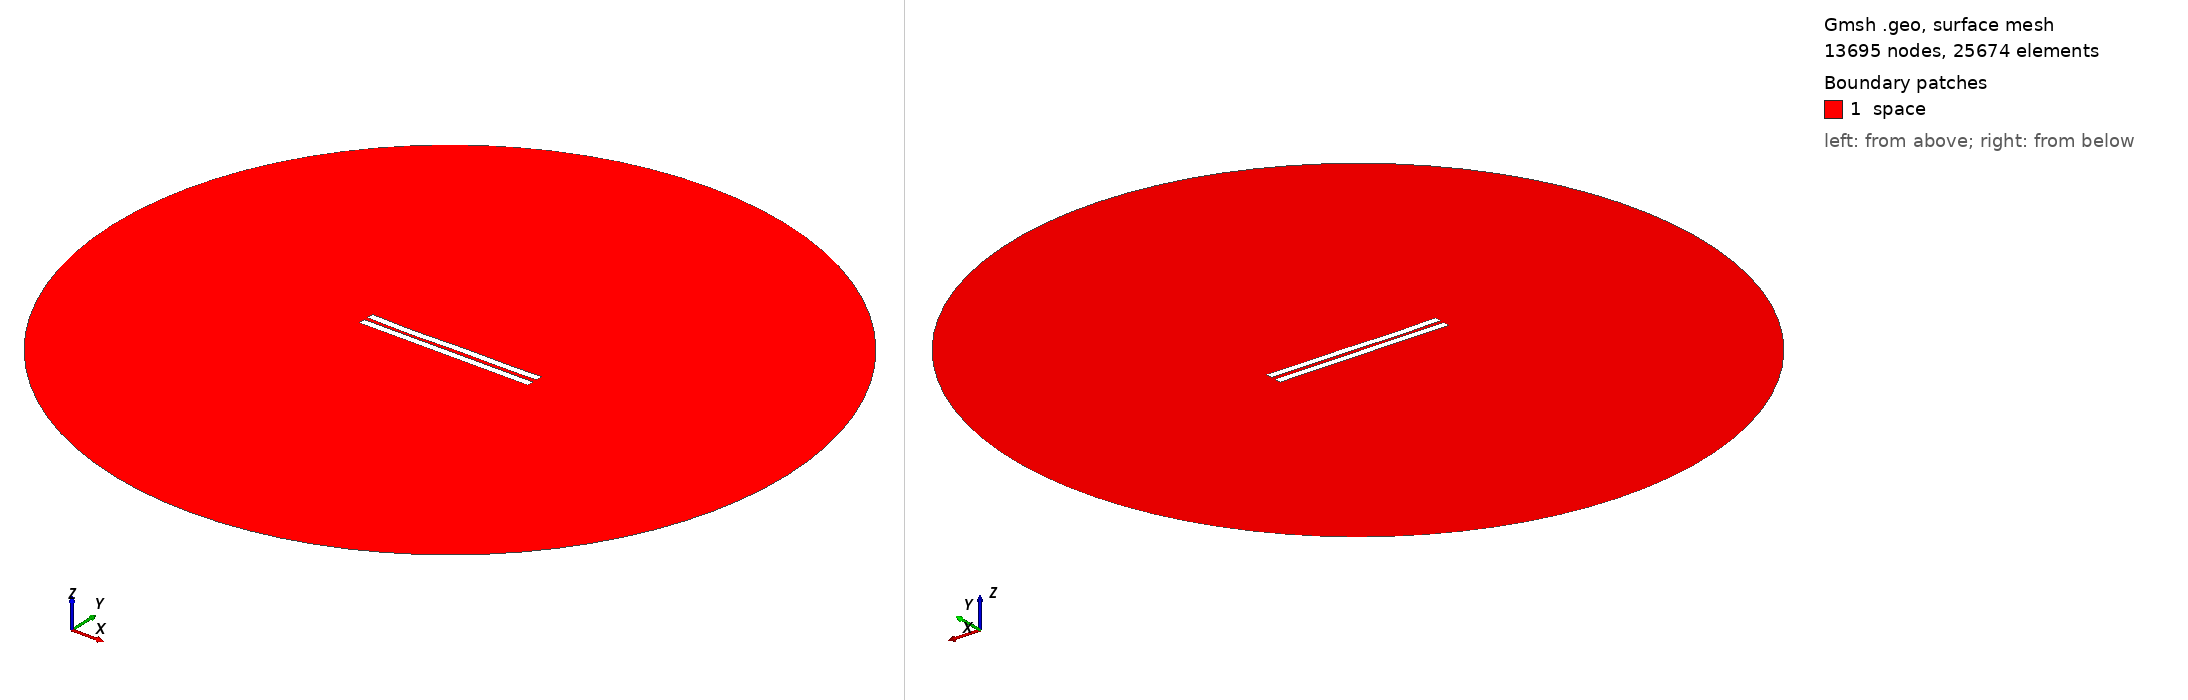

Gmsh geometry script, surface-meshed: 13695 nodes, 25674 surface elements. Boundary patches (legend numbers): 1 space. Left view from above one corner, right view from below the opposite corner. Legend entries are the model's physical surfaces. The drawing asked Gmsh for element sizes between 1% and 20% of the model's largest extent; the script's own settings can give other sizes.

=== 2751.geo (drawn) ===
//---------------------------------------
// Geometry kernel
//---------------------------------------

SetFactory("OpenCASCADE");



//---------------------------------------
// Parameters of the geometry
//---------------------------------------

// Overetch of the upper plate
overetch = 0.0;

// Distance between the plates
distance = 2.5;

// Discretization over the x axis (for the deformation)
nx = 50; 

// Length of the plate
L = 100 - overetch; 

// Number of modes
n = 4; 

// 1st mode coefficient
coeff(1) = 0.0;
beta(1) = 0.596864 * 3.1415926535 / L;

// 2nd mode coefficient
coeff(2) = -0.15;
beta(2) = 1.49418 * 3.1415926535 / L;

// 3rd mode coefficient
coeff(3) = -0.15;
beta(3) = 2.50025 * 3.1415926535 / L;

// 4th mode coefficient
coeff(4) = -0.15;
beta(4) = 3.49999 * 3.1415926535 / L;



//---------------------------------------
// Upper plate (deformed rectangle)
//---------------------------------------

// Coordiantes of the upper plate
xmin = -50;
xmax = 50 - overetch;

// Height of the upper plate
yheight = 4 - 2 * overetch;

// Indexes of the points
UpperID[] = {};
LowerID[] = {};
LeftID[] = {};
RightID[] = {};

// Point index
p = 1;

// Horizontal edges
For i In {1:nx}
    x = xmin + (i-1)*(xmax - xmin)/(nx-1);

    y_bottom = distance / 2 + overetch;
    For j In {1:n}
        C = (Cosh(beta(j)*L) + Cos(beta(j)*L)) / (Sinh(beta(j)*L) + Sin(beta(j)*L));
        y_bottom  = y_bottom + coeff(j) * (Cosh(beta(j)*(x+50)) - Cos(beta(j)*(x+50)) - C * (Sinh(beta(j)*(x+50)) - Sin(beta(j)*(x+50))));
    EndFor

    y_top = y_bottom + yheight;

    Point(p) = {x, y_top, 0, 1.0};
    UpperID[i] = p;
    p = p + 1;

    Point(p) = {x, y_bottom, 0, 1.0};
    LowerID[i] = p;
    p = p + 1;
EndFor

// Create point lists
UpperPts[] = {}; LowerPts[] = {};
For i In {1:nx}
  UpperPts[] += {UpperID[i]};
  LowerPts[] += {LowerID[i]};
EndFor

// Build splines
Spline(1) = {UpperPts[]};
Spline(2) = {LowerPts[]};
Line(3) = {LowerPts[nx-1], UpperPts[nx-1]};
Line(4) = {LowerPts[0], UpperPts[0]};

// Build the plane surface
Curve Loop(1) = {2, 3, -1, -4};
Plane Surface(1) = {1};



//---------------------------------------
// Lower plate (rectangle)
//---------------------------------------

// Vertices
Point(1001) = {-50, -1, 0, 1.0};
Point(1002) = { 50, -1, 0, 1.0};
Point(1003) = { 50,  -5, 0, 1.0};
Point(1004) = {-50,  -5, 0, 1.0};

// Edges
Line(5) = {1001, 1002};
Line(6) = {1002, 1003};
Line(7) = {1003, 1004};
Line(8) = {1004, 1001};

// Plane surface
Line Loop(2) = {5, 6, 7, 8};
Plane Surface(2) = {2}; 



//---------------------------------------
// Outer (fictious) boundary
//---------------------------------------

// Points
Point(1005) = {0, 0, 0};       // Center
Point(1006) = {200, 0, 0};     // Start point
Point(1007) = {0, 200, 0};     // 90 degrees
Point(1008) = {-200, 0, 0};    // 180 degrees
Point(1009) = {0, -200, 0};    // 270 degrees

// Circle arcs (each needs start, center, end)
Circle(9) = {1006, 1005, 1007};
Circle(10) = {1007, 1005, 1008};
Circle(11) = {1008, 1005, 1009};
Circle(12) = {1009, 1005, 1006};

// Plane surface for the entire domain
Curve Loop(3) = {9, 10, 11, 12};
Surface(3) = {3};

// Subtract the plates from the whole domain to obtain the actual domain where we want to solve the equations
BooleanDifference{ Surface{3}; Delete; }{ Surface{1}; Surface{2}; Delete; }




//---------------------------------------
// Transfinite Lines/Curves
//---------------------------------------

// Set the number of points on the boundaries
r = 7;

// Plates
Transfinite Curve {1, 2} = 50*r Using Progression 1;
Transfinite Curve {3, 4} = 2*r Using Progression 1;
Transfinite Line {5, 7} = 50*r Using Progression 1;
Transfinite Line {6, 8} = 2*r Using Progression 1;

// Outer boundary
Transfinite Line {9, 10, 11, 12} = 20 Using Progression 1;



//---------------------------------------
// Physical groups
//---------------------------------------                

// Physical curves (boundaries)
Physical Line("force_segment", 10) = {2};
Physical Line("upper_plate", 11) = {1, 3, 4};
Physical Line("lower_plate", 12) = {5, 6, 7, 8};
Physical Line("boundary", 20) = {9, 10, 11, 12};

// Physical Surfaces
Physical Surface("space", 30) = {3};



//---------------------------------------
// 6. Generate the Mesh
//---------------------------------------

// 2D mesh generation
Mesh 2;
